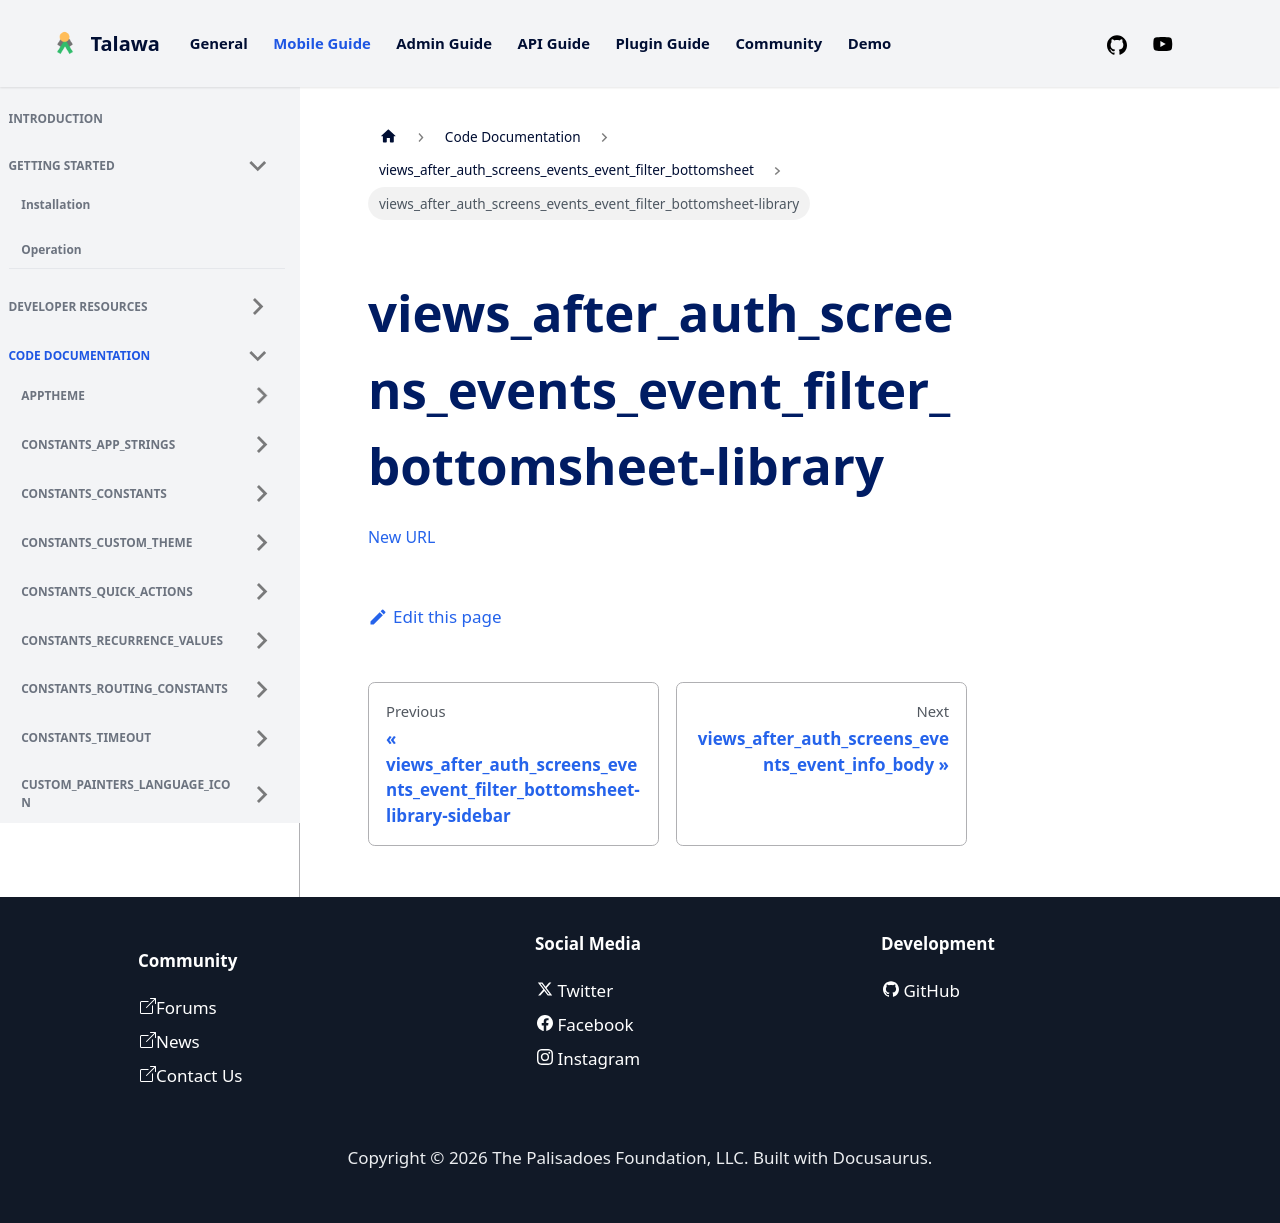

repository: PalisadoesFoundation/talawa · page: docs/auto-docs/views_after_auth_screens_events_event_filter_bottomsheet/views_after_auth_screens_events_event_filter_bottomsheet-library/index.html · generator: docusaurus

[New URL](../views_after_auth_screens_events_event_filter_bottomsheet/)
